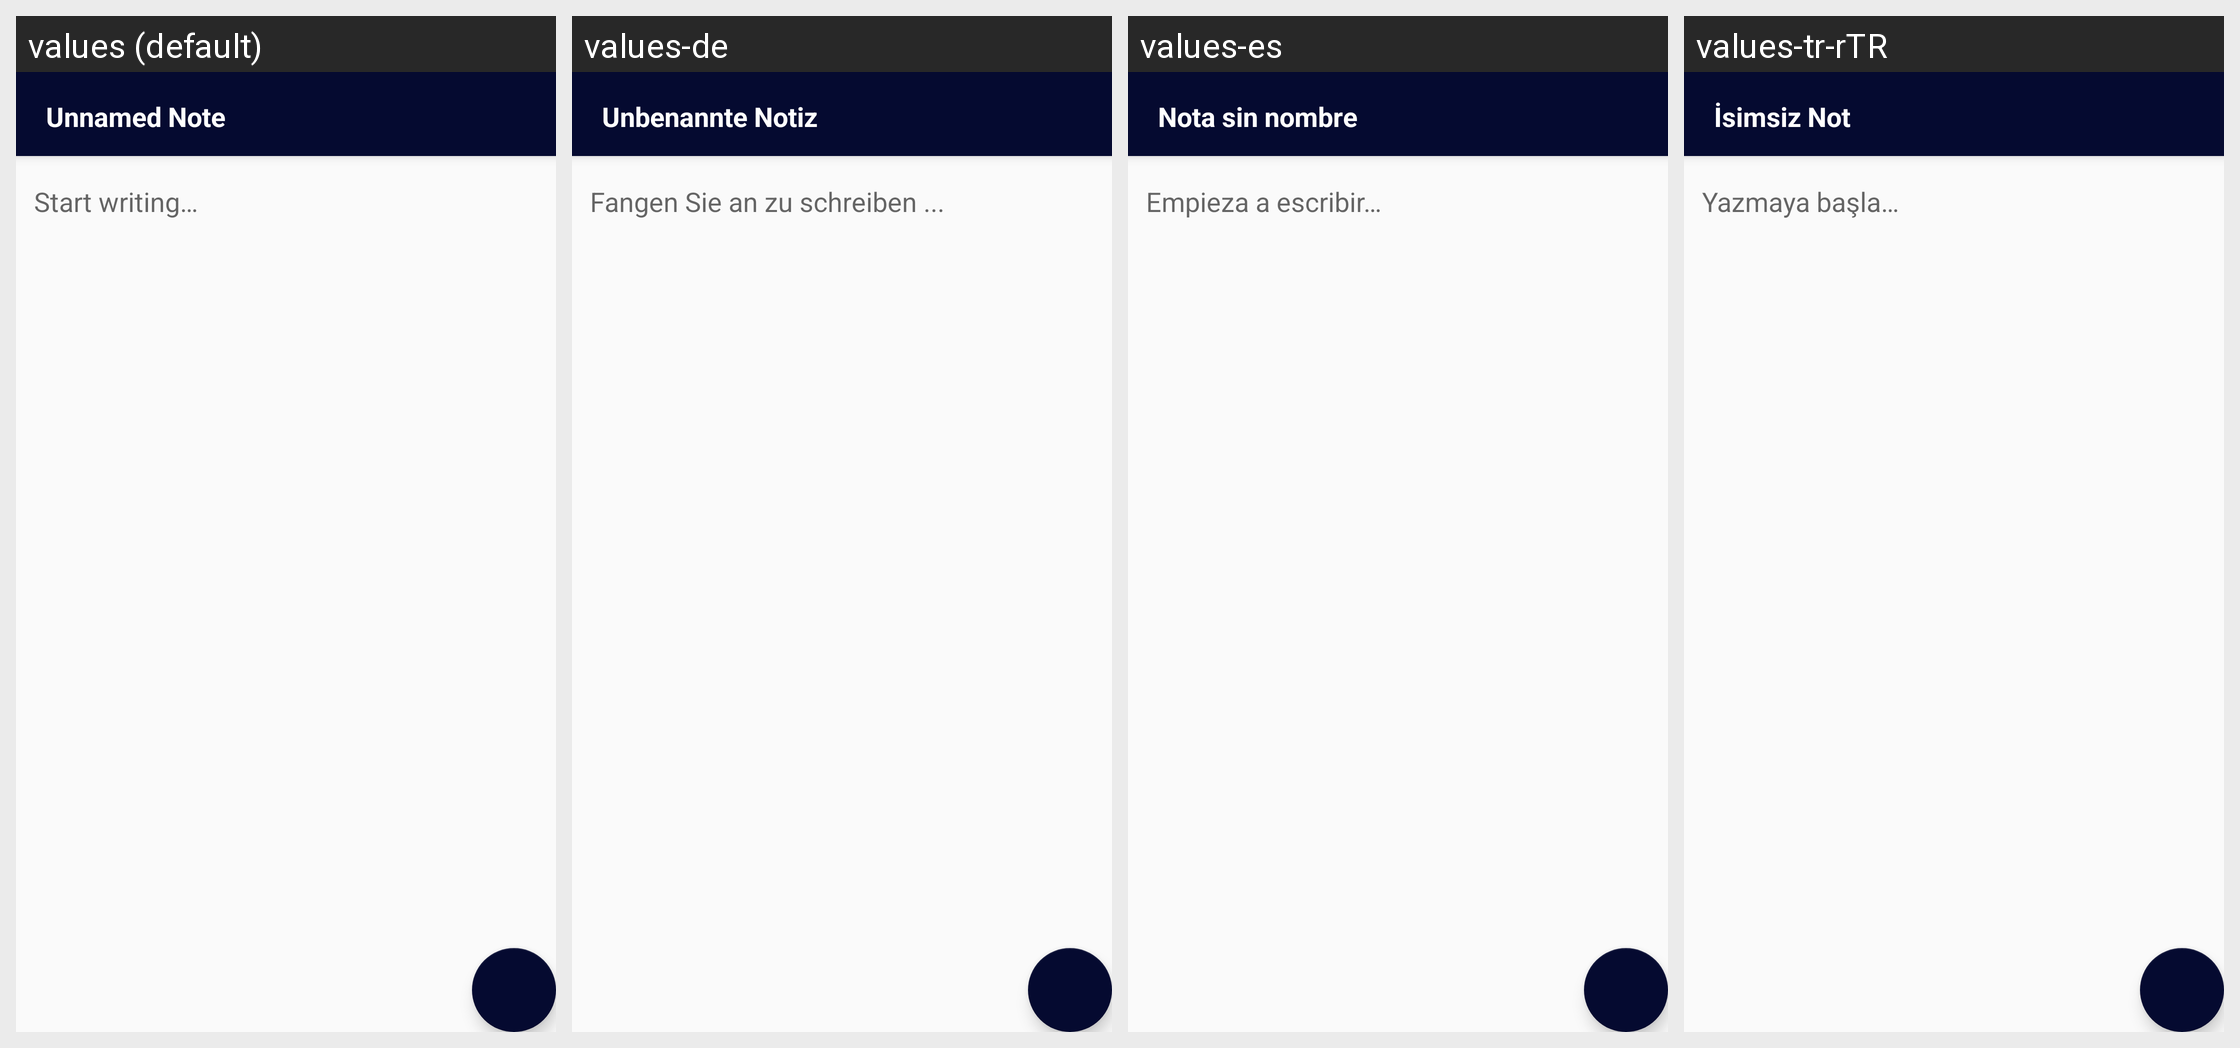

Strings drawn on this Android screen and how each of the app's shown locales translates them:
Android screen res/layout/activity_add_note.xml rendered under 4 locales, left to right: values (default), values-de, values-es, values-tr-rTR. Device: Nexus 5 (rendered at 1080×1920; each locale shown at half size, 540×960, under a caption strip naming it); theme AppTheme.
Other locales in the repository, not shown: values-ar, values-en-rUS, values-fr, values-ru.
Strings drawn on this screen, with the default value and each locale's value (text and hints the layout hard-codes, and strings that could not be matched under every locale, appear in the picture but are not listed):

addnote_unnamed_note
  values: Unnamed Note
  values-de: Unbenannte Notiz
  values-es: Nota sin nombre
  values-tr-rTR: İsimsiz Not

addnote_start_writing
  values: Start writing…
  values-de: Fangen Sie an zu schreiben ...
  values-es: Empieza a escribir…
  values-tr-rTR: Yazmaya başla…
